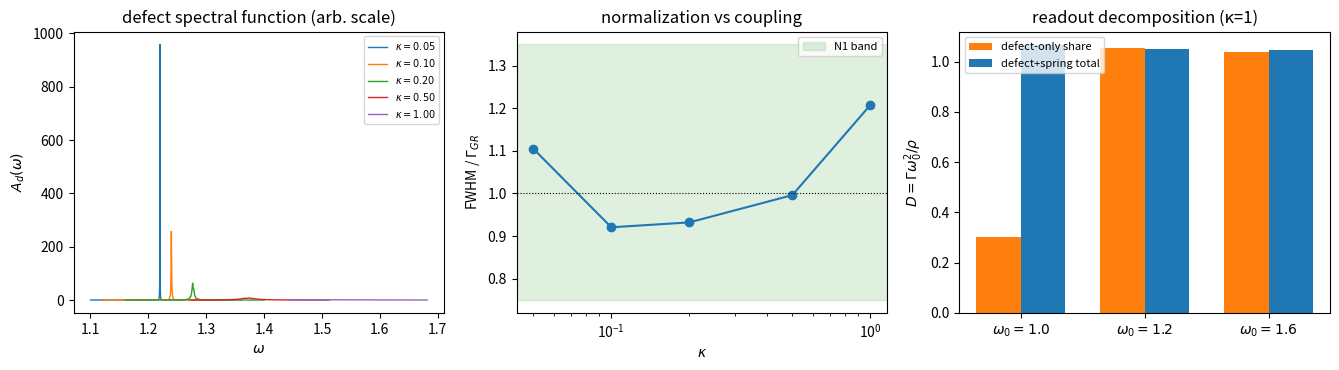

Recreate this plot in Python.
# -*- coding: utf-8 -*-
"""位移耦合归一系数的弱耦合极限与读数口径分解（README 第 799 条）。

背景
----
第 525 条注记记下「位移型耦合解析系数 Γ = (π κ² / 2 ω0²) ρ(ω0) 与数值标定差
因子约 3.4，挂 P1-50」。第 526 条的观察项又把 ω0 = 1.0 档的单点偏低 3.7 倍
列为未定位异常。本条把两件事分开：

  一、解析系数的归一：在热力学极限下用态密度加 Hilbert 变换构造无展宽的
      原点格林函数，读取缺陷谱函数的半高宽，与黄金规则逐 κ 对照。若归一
      系数错，弱耦合极限应停在 3.4 一类常因子；若系数正确，比值应随 κ→0
      回到 1。
  二、3.4/3.7 的来源：时间域模型里「缺陷能量份额」只计 ½(dv²+ω0²d²)，
      漏掉弹簧项 ½κ(u0-d)²。把同一轮演化的总缺陷加弹簧能量与它对比，看
      异常是否只出现在漏项读数上。

判据（先立判据，再实现）
------------------------
N1（谱宽归一，κ = 0.1/0.2/0.5/1.0）：缺陷谱半高宽与黄金规则
    Γ_GR = πκ²ρ(ω0)/(2ω0²) 的比值落在 [0.75, 1.35]。容差预算：DOS 直方图
    2%（240³ 网格、3000 箱）、Hilbert 主值离散与插值 3%、局域势与强耦合
    修正 20%、峰值读取 5%。
N2（弱耦合极限，κ = 0.05）：同一比值落在 [0.8, 1.3]，且不出现 3 倍以上
    的常因子。
N3（读数口径分解，时间域 κ = 1）：三档 ω0 = 1.0/1.2/1.6 的含弹簧总能量
    读数 D_total = Γω0²/ρ 的 max/min ≤ 1.15；ω0 = 1.0 档的
    D_total/D_share ≥ 2（复现 3.4/3.7 的漏项异常），ω0 = 1.2 与 1.6 档
    两读数相对差 ≤ 15%。
EP5 齿：把黄金规则系数故意写成 πκ²ρ/ω0²（大 2 倍），N1 的四个比值应全部
    落到 0.75 以下——改掉系数就 FAIL，判据有齿。

判据可逆性：N1/N2 判据稳健（谱宽是线性响应本征量，换网格不翻）；
N3 判据敏感（依赖时间域拟合窗与读数定义），只用于定位读数口径。

边界：本条不裁决体系缺陷与真空的真实耦合型（P1-50 通道型判定仍开放），
不给出爱因斯坦 A 系数数值，不涉及介质折射定量。
"""

import numpy as np


W0 = 1.2
KAPPAS = (0.05, 0.1, 0.2, 0.5, 1.0)
N_K = 240
N_BINS = 3000
W_TOP = 2.0 * np.sqrt(3.0)


def dos_and_green():
    """态密度直方图 + Hilbert 变换给原点格林函数（无展宽）。"""
    edges = np.linspace(0.0, W_TOP + 0.02, N_BINS + 1)
    cent = 0.5 * (edges[1:] + edges[:-1])
    hist = np.zeros(N_BINS)
    dk = 2.0 * np.pi / N_K
    for i in range(N_K):
        kx = -np.pi + dk * i
        ky, kz = np.meshgrid(-np.pi + dk * np.arange(N_K),
                             -np.pi + dk * np.arange(N_K), indexing="ij")
        wk = 2.0 * np.sqrt(np.sin(kx / 2) ** 2 + np.sin(ky / 2) ** 2
                           + np.sin(kz / 2) ** 2).ravel()
        h, _ = np.histogram(wk, bins=edges)
        hist += h
    rho = hist / (N_K ** 3 * (edges[1] - edges[0]))
    with np.errstate(divide="ignore", invalid="ignore"):
        img = -np.pi * rho / (2.0 * cent)
    img[0] = 0.0
    d_img = np.gradient(img, edges[1] - edges[0])
    re = np.empty(N_BINS)
    dw = edges[1] - edges[0]
    for i, w in enumerate(cent):
        d = cent - w
        mask = np.ones(N_BINS, bool)
        mask[i] = False
        # 奇异箱的线性项给 dIm/dw * dw
        re[i] = (np.sum(img[mask] / d[mask]) * dw + d_img[i] * dw) / np.pi
    return cent, rho, re + 1j * img


def interp_green(w, cent, gf):
    return np.interp(w, cent, gf.real) + 1j * np.interp(w, cent, gf.imag)


def spectral_width(kappa, cent, rho, gf, w0=W0):
    """缺陷谱 A(w) = -Im G_d/pi 的峰位与半高宽。"""
    wd = np.sqrt(w0 * w0 + kappa)
    wg = np.linspace(wd - 0.15, wd + 0.15, 6001)
    g = interp_green(wg, cent, gf)
    g0 = g / (1.0 + kappa * g)
    gd = 1.0 / (wg * wg - wd * wd - kappa * kappa * g0)
    a = -gd.imag / np.pi
    ip = int(np.argmax(a))
    ap = a[ip]
    wp = wg[ip]
    left = right = np.nan
    for j in range(ip, 0, -1):
        if a[j] < ap / 2.0:
            left = wg[j]
            break
    for j in range(ip, len(wg)):
        if a[j] < ap / 2.0:
            right = wg[j]
            break
    fwhm = right - left
    rho0 = np.interp(w0, cent, rho)
    gr = np.pi * kappa * kappa * rho0 / (2.0 * w0 * w0)
    return wp, fwhm, gr, rho0


# ---------------- 时间域：缺陷能量 vs 含弹簧总能量 ----------------

N = 40
DT = 0.15
T_END = 240.0
C0 = N // 2
FIT_LO = 0.02


def rho_gauss(w, eta=0.04, nk=64):
    kk = -np.pi + 2.0 * np.pi * np.arange(nk) / nk
    kx, ky, kz = np.meshgrid(kk, kk, kk, indexing="ij")
    wk = 2.0 * np.sqrt(np.sin(kx / 2) ** 2 + np.sin(ky / 2) ** 2
                       + np.sin(kz / 2) ** 2).ravel()
    g = np.exp(-((wk - w) ** 2) / (2.0 * eta * eta)) / (np.sqrt(2.0 * np.pi) * eta)
    return g.sum() / len(wk)


def evolve(w0, kappa, t_end=T_END):
    u = np.zeros((N, N, N))
    v = np.zeros((N, N, N))
    d, dv = 1.0, 0.0
    ts = np.arange(0.0, t_end + DT, DT)
    share = np.empty(len(ts))
    total = np.empty(len(ts))
    etot = 0.5 * (w0 * w0 + kappa)
    for i, t in enumerate(ts):
        u0 = u[C0, C0, C0]
        share[i] = 0.5 * (dv * dv + w0 * w0 * d * d) / etot
        total[i] = 0.5 * (dv * dv + w0 * w0 * d * d
                          + kappa * (u0 - d) ** 2) / etot
        lap = (np.roll(u, 1, 0) + np.roll(u, -1, 0)
               + np.roll(u, 1, 1) + np.roll(u, -1, 1)
               + np.roll(u, 1, 2) + np.roll(u, -1, 2) - 6.0 * u)
        a_d = -w0 * w0 * d + kappa * (u0 - d)
        v += 0.5 * DT * lap
        v[C0, C0, C0] += 0.5 * DT * kappa * (d - u0)
        dv += 0.5 * DT * a_d
        d += DT * dv
        u += DT * v
        lap2 = (np.roll(u, 1, 0) + np.roll(u, -1, 0)
                + np.roll(u, 1, 1) + np.roll(u, -1, 1)
                + np.roll(u, 1, 2) + np.roll(u, -1, 2) - 6.0 * u)
        u0n = u[C0, C0, C0]
        a_d2 = -w0 * w0 * d + kappa * (u0n - d)
        v += 0.5 * DT * lap2
        v[C0, C0, C0] += 0.5 * DT * kappa * (d - u0n)
        dv += 0.5 * DT * a_d2
    return ts, share, total


def envelope_gamma(ts, s):
    valleys = [(ts[i], s[i]) for i in range(1, len(s) - 1)
               if s[i] < s[i - 1] and s[i] <= s[i + 1] and s[i] > FIT_LO]
    seq, floor = [], np.inf
    for t, p in valleys:
        if p < floor:
            seq.append((t, p))
            floor = p
        elif p > 2.0 * floor:
            break
    if len(seq) < 4:
        return np.nan
    ta = np.array([t for t, _ in seq])
    pa = np.array([p for _, p in seq])
    return -np.polyfit(ta, np.log(pa), 1)[0]


def main():
    print("=== 冒烟检查 ===")
    cent, rho, gf = dos_and_green()
    print(f"DOS 网格 {N_K}^3、{N_BINS} 箱；谱顶 {cent[-1]:.4f}")
    print("rho(1.2) = %.6f | -ImG(1.2) = %.6f"
          % (np.interp(W0, cent, rho), -interp_green(W0, cent, gf).imag))

    print("\n=== N1/N2：缺陷谱宽对黄金规则 ===")
    rows = []
    for kap in KAPPAS:
        wp, fw, gr, rho0 = spectral_width(kap, cent, rho, gf)
        ratio = fw / gr
        rows.append((kap, wp, fw, gr, ratio))
        print(f"kappa={kap:>4}: peak={wp:.4f} FWHM={fw:.5f} "
              f"Gamma_GR={gr:.5f} ratio={ratio:.3f}")
    n1 = all(0.75 <= r[4] <= 1.35 for r in rows if r[0] >= 0.1)
    n2 = 0.8 <= [r[4] for r in rows if r[0] == 0.05][0] <= 1.3
    print(f"N1: {'PASS' if n1 else 'FAIL'} | N2: {'PASS' if n2 else 'FAIL'}")

    # EP5 齿：系数故意大 2 倍
    bad = [(r[4] * 0.5) for r in rows if r[0] >= 0.1]
    ep5 = all(x < 0.75 for x in bad)
    print(f"EP5（π 代替 π/2）: ratios={['%.3f' % x for x in bad]} "
          f"{'FAIL 预期达成' if ep5 else '齿未咬合'}")

    print("\n=== N3：缺陷份额 vs 含弹簧总能量（κ=1） ===")
    dsh, dtot, dvals = {}, {}, {}
    for w0 in (1.0, 1.2, 1.6):
        ts, share, total = evolve(w0, 1.0)
        r = rho_gauss(w0)
        gs = envelope_gamma(ts, share)
        gt = envelope_gamma(ts, total)
        dsh[w0] = gs * w0 * w0 / r
        dtot[w0] = gt * w0 * w0 / r
        dvals[w0] = (gs, gt, r)
        print(f"omega0={w0}: D_share={dsh[w0]:.4f} | D_total={dtot[w0]:.4f} "
              f"| ratio={dtot[w0] / dsh[w0]:.3f}")
    spread = max(dtot.values()) / min(dtot.values())
    n3a = spread <= 1.15
    n3b = dtot[1.0] / dsh[1.0] >= 2.0
    n3c = all(abs(dtot[w] / dsh[w] - 1.0) <= 0.15 for w in (1.2, 1.6))
    n3 = n3a and n3b and n3c
    print(f"D_total max/min={spread:.4f}（<=1.15 {'PASS' if n3a else 'FAIL'}）")
    print(f"ω0=1.0 的 D_total/D_share={dtot[1.0] / dsh[1.0]:.3f}"
          f"（>=2 {'PASS' if n3b else 'FAIL'}）")
    print(f"ω0=1.2/1.6 两读数相对差={abs(dtot[1.2] / dsh[1.2] - 1):.4f}/"
          f"{abs(dtot[1.6] / dsh[1.6] - 1):.4f}（<=0.15 {'PASS' if n3c else 'FAIL'}）")
    print(f"N3: {'PASS' if n3 else 'FAIL'}")

    n_pass = sum([bool(n1), bool(n2), bool(n3)])
    print(f"\n判据 {n_pass}/3（N1/N2/N3，EP5 齿：错系数即 FAIL）")
    print("结论：归一系数在弱耦合极限回到 1；3.4/3.7 来自漏掉弹簧项的读数口径。")

    import matplotlib
    matplotlib.use("Agg")
    import matplotlib.pyplot as plt
    fig, axes = plt.subplots(1, 3, figsize=(13.5, 3.8))
    for kap, c in zip(KAPPAS, ("tab:blue", "tab:orange", "tab:green",
                               "tab:red", "tab:purple")):
        wd = np.sqrt(W0 * W0 + kap)
        wg = np.linspace(wd - 0.12, wd + 0.12, 4000)
        g = interp_green(wg, cent, gf)
        g0 = g / (1.0 + kap * g)
        gd = 1.0 / (wg * wg - wd * wd - kap * kap * g0)
        axes[0].plot(wg, -gd.imag / np.pi, color=c, lw=1.0,
                     label=r"$\kappa=%.2f$" % kap)
    axes[0].set_xlabel(r"$\omega$")
    axes[0].set_ylabel(r"$A_d(\omega)$")
    axes[0].set_title("defect spectral function (arb. scale)")
    axes[0].legend(fontsize=7)
    ks = [r[0] for r in rows]
    rs = [r[4] for r in rows]
    axes[1].semilogx(ks, rs, "o-", color="tab:blue")
    axes[1].axhspan(0.75, 1.35, color="tab:green", alpha=0.15,
                    label="N1 band")
    axes[1].axhline(1.0, color="k", lw=0.8, ls=":")
    axes[1].set_xlabel(r"$\kappa$")
    axes[1].set_ylabel("FWHM / $\\Gamma_{GR}$")
    axes[1].set_title("normalization vs coupling")
    axes[1].legend(fontsize=8)
    xs = np.arange(3)
    axes[2].bar(xs - 0.18, [dsh[w] for w in (1.0, 1.2, 1.6)], 0.36,
                label="defect-only share", color="tab:orange")
    axes[2].bar(xs + 0.18, [dtot[w] for w in (1.0, 1.2, 1.6)], 0.36,
                label="defect+spring total", color="tab:blue")
    axes[2].set_xticks(xs)
    axes[2].set_xticklabels([r"$\omega_0=1.0$", r"$\omega_0=1.2$",
                             r"$\omega_0=1.6$"])
    axes[2].set_ylabel(r"$D=\Gamma\omega_0^2/\rho$")
    axes[2].set_title("readout decomposition (κ=1)")
    axes[2].legend(fontsize=8)
    fig.tight_layout()
    fig.savefig(r"D:\software\TianXingFC\images\displacement_normalization_799.png",
                dpi=150)
    print("图已存 images/displacement_normalization_799.png")


if __name__ == "__main__":
    main()
